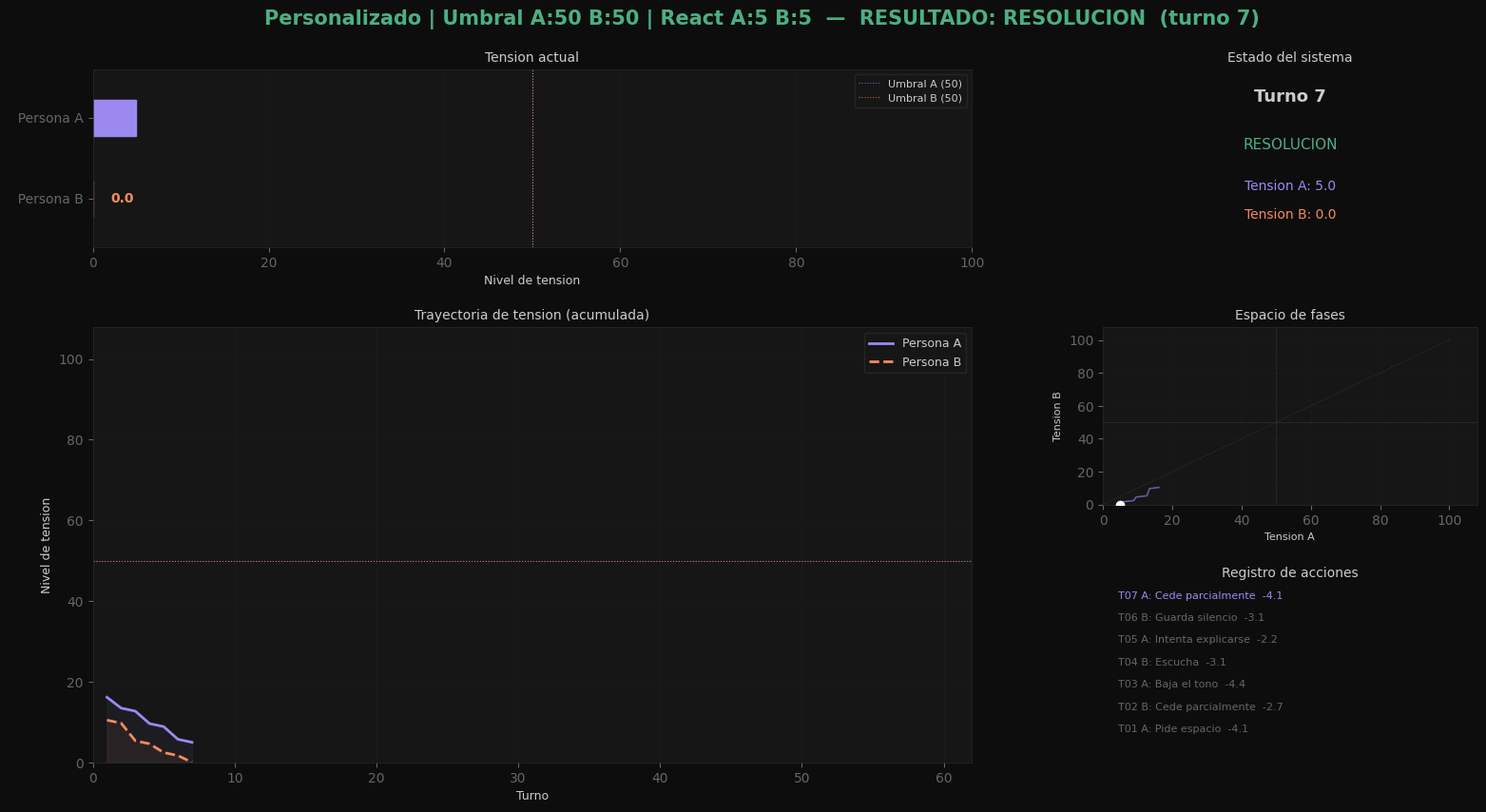

Generate this figure with matplotlib:
import argparse
import random
import sys
import time
import numpy as np
import matplotlib.pyplot as plt
import matplotlib.gridspec as gridspec
from matplotlib.patches import FancyBboxPatch
from matplotlib.lines import Line2D
from dataclasses import dataclass, field
from typing import Literal
from collections import Counter, deque


# ─────────────────────────────────────────────────────────────────────────────
# CONFIGURACION VISUAL
# ─────────────────────────────────────────────────────────────────────────────

PALETA = {
    "fondo":      "#0d0d0d",
    "superficie": "#161616",
    "borde":      "#2a2a2a",
    "agente_a":   "#9C89F0",
    "agente_b":   "#F28C5E",
    "estres":     "#F5C242",
    "escalada":   "#E05252",
    "resolucion": "#4CAF82",
    "ciclo":      "#9C89F0",
    "texto":      "#cccccc",
    "texto_sec":  "#666666",
}

plt.rcParams.update({
    "figure.facecolor":  PALETA["fondo"],
    "axes.facecolor":    PALETA["superficie"],
    "axes.edgecolor":    PALETA["borde"],
    "axes.labelcolor":   PALETA["texto"],
    "axes.titlecolor":   PALETA["texto"],
    "xtick.color":       PALETA["texto_sec"],
    "ytick.color":       PALETA["texto_sec"],
    "grid.color":        PALETA["borde"],
    "grid.linewidth":    0.5,
    "text.color":        PALETA["texto"],
    "legend.facecolor":  PALETA["superficie"],
    "legend.edgecolor":  PALETA["borde"],
    "font.family":       "DejaVu Sans",
})

ACCIONES_REACTIVAS = [
    "Eleva el tono", "Lanza una critica", "Se pone a la defensiva",
    "Interrumpe", "Dice algo hiriente", "Sube la voz", "Hace un reproche",
]
ACCIONES_CALMANTES = [
    "Escucha", "Intenta explicarse", "Baja el tono", "Pide espacio",
    "Cede parcialmente", "Propone un tema neutro", "Guarda silencio",
]
DESENCADENANTES = {"Leve": 8, "Moderado": 22, "Fuerte": 40}
Resultado = Literal["escalada", "resolucion", "ciclo"]


# ─────────────────────────────────────────────────────────────────────────────
# MODELO
# ─────────────────────────────────────────────────────────────────────────────

@dataclass
class Agente:
    nombre:      str
    umbral:      float = 50.0
    reactividad: float = 5.0
    calma:       float = 5.0
    tension:     float = 0.0

    def sobre_umbral(self, th: float) -> bool:
        return self.tension > th

    def regular(self) -> None:
        self.tension = max(0.0, self.tension - self.calma * 0.15)


@dataclass
class FactoresExternos:
    estres:   float = 0.0
    terceros: int   = 0

    def umbral_efectivo(self, base: float) -> float:
        adj = 10.0 if self.terceros == 1 else (-8.0 if self.terceros == -1 else 0.0)
        return max(5.0, base - self.estres + adj)


@dataclass
class EventoTurno:
    turno:     int
    hablante:  str
    accion:    str
    delta:     float
    tension_a: float
    tension_b: float
    ruido:     bool = False


# ─────────────────────────────────────────────────────────────────────────────
# SIMULADOR PASO A PASO
# ─────────────────────────────────────────────────────────────────────────────

class SimuladorPasoAPaso:
    """
    Generador que produce un EventoTurno por llamada a next().
    Permite integrar facilmente con bucles de animacion.
    """
    MAX_TURNOS = 60
    PROB_RUIDO = 0.05

    def __init__(self, a: Agente, b: Agente, f: FactoresExternos,
                 trigger: str = "moderado", seed: int | None = None):
        self.a = a; self.b = b; self.f = f; self.trigger = trigger
        if seed is not None:
            random.seed(seed); np.random.seed(seed)
        base = DESENCADENANTES.get(trigger, 15)
        self.a.tension = base + random.uniform(0, 5)
        self.b.tension = base * 0.7 + random.uniform(0, 5)
        self.th_a = f.umbral_efectivo(a.umbral)
        self.th_b = f.umbral_efectivo(b.umbral)
        self.turno = 0
        self.snaps: list[str] = []
        self.terminado = False
        self.resultado: Resultado | None = None

    def siguiente(self) -> EventoTurno | None:
        """Avanza un turno. Devuelve None si ya termino."""
        if self.terminado or self.turno >= self.MAX_TURNOS:
            self.terminado = True
            if self.resultado is None:
                self.resultado = "ciclo"
            return None

        self.turno += 1
        n = self.turno
        hablante, receptor = (self.a, self.b) if n % 2 == 1 else (self.b, self.a)
        th_ef = self.th_a if hablante is self.a else self.th_b

        ruido = False
        if hablante.sobre_umbral(th_ef):
            delta  = hablante.reactividad * (1.5 + random.uniform(0, 1.2))
            accion = random.choice(ACCIONES_REACTIVAS)
        else:
            delta  = -hablante.calma * (0.4 + random.uniform(0, 0.6))
            accion = random.choice(ACCIONES_CALMANTES)

        receptor.tension = max(0.0, min(100.0, receptor.tension + delta))
        hablante.regular()

        if random.random() < self.PROB_RUIDO:
            receptor.tension = min(100.0, receptor.tension + random.uniform(5, 13))
            ruido = True

        self.snaps.append(f"{round(self.a.tension)},{round(self.b.tension)}")

        ev = EventoTurno(
            turno     = n,
            hablante  = hablante.nombre,
            accion    = accion + (" [malinterpretado]" if ruido else ""),
            delta     = round(delta, 2),
            tension_a = round(self.a.tension, 2),
            tension_b = round(self.b.tension, 2),
            ruido     = ruido,
        )

        if self.a.tension <= 5 and self.b.tension <= 5:
            self.resultado = "resolucion"; self.terminado = True
        elif self.a.tension >= 95 or self.b.tension >= 95:
            self.resultado = "escalada"; self.terminado = True
        elif (len(self.snaps) >= 7
              and all(self.snaps.count(v) > 1 for v in self.snaps[-3:])
              and n > 10):
            self.resultado = "ciclo"; self.terminado = True

        return ev


# ─────────────────────────────────────────────────────────────────────────────
# VISUALIZADOR ANIMADO
# ─────────────────────────────────────────────────────────────────────────────

class VisualizadorAnimado:
    """
    Muestra el proceso de simulacion turno a turno con:
      - Barras de tension en tiempo real
      - Grafica de trayectoria acumulada
      - Espacio de fases acumulado
      - Log de acciones (ultimas 8)
      - Indicador de estado del sistema
    """

    LOG_MAX = 8

    def __init__(self, sim: SimuladorPasoAPaso, velocidad: float = 0.18,
                 titulo: str = "Simulacion Cibernetica"):
        self.sim = sim
        self.velocidad = velocidad
        self.titulo = titulo
        self.hist_a: list[float] = []
        self.hist_b: list[float] = []
        self.turnos: list[int]   = []
        self.log: deque[str]     = deque(maxlen=self.LOG_MAX)
        self._construir_figura()

    def _construir_figura(self):
        self.fig = plt.figure(figsize=(16, 9))
        self.fig.patch.set_facecolor(PALETA["fondo"])

        gs = gridspec.GridSpec(
            3, 3,
            figure=self.fig,
            hspace=0.45, wspace=0.35,
            left=0.06, right=0.97,
            top=0.88, bottom=0.07,
        )

        self.ax_barras   = self.fig.add_subplot(gs[0, :2])   # barras tension
        self.ax_trayect  = self.fig.add_subplot(gs[1:, :2])  # trayectoria
        self.ax_fases    = self.fig.add_subplot(gs[1, 2])    # espacio fases
        self.ax_log      = self.fig.add_subplot(gs[2, 2])    # log acciones
        self.ax_estado   = self.fig.add_subplot(gs[0, 2])    # estado sistema

        for ax in [self.ax_barras, self.ax_trayect, self.ax_fases,
                   self.ax_log, self.ax_estado]:
            ax.set_facecolor(PALETA["superficie"])
            for sp in ax.spines.values():
                sp.set_color(PALETA["borde"])
                sp.set_linewidth(0.5)

        self._init_barras()
        self._init_trayectoria()
        self._init_fases()
        self._init_log()
        self._init_estado()

        self.fig.suptitle(
            self.titulo, fontsize=15, fontweight="bold",
            color=PALETA["texto"], y=0.95,
        )

    # ── Inicializacion de paneles ─────────────────────────────────────────────

    def _init_barras(self):
        ax = self.ax_barras
        ax.set_xlim(0, 100); ax.set_ylim(-0.6, 1.6)
        ax.set_yticks([0, 1])
        ax.set_yticklabels(["  Persona B", "  Persona A"], fontsize=10)
        ax.set_xlabel("Nivel de tension", fontsize=9)
        ax.set_title("Tension actual", fontsize=10, pad=6)
        ax.grid(True, axis="x", alpha=0.3)
        ax.axvline(self.sim.th_a, color=PALETA["agente_a"],
                   lw=0.8, ls=":", alpha=0.7, label=f"Umbral A ({self.sim.th_a:.0f})")
        ax.axvline(self.sim.th_b, color=PALETA["agente_b"],
                   lw=0.8, ls=":", alpha=0.7, label=f"Umbral B ({self.sim.th_b:.0f})")
        ax.legend(fontsize=8, loc="upper right")

        self.barra_a = ax.barh(1, 0, height=0.45,
                                color=PALETA["agente_a"], alpha=0.85)[0]
        self.barra_b = ax.barh(0, 0, height=0.45,
                                color=PALETA["agente_b"], alpha=0.85)[0]
        self.txt_a = ax.text(2, 1, "0", va="center", fontsize=10,
                              color=PALETA["agente_a"], fontweight="bold")
        self.txt_b = ax.text(2, 0, "0", va="center", fontsize=10,
                              color=PALETA["agente_b"], fontweight="bold")

    def _init_trayectoria(self):
        ax = self.ax_trayect
        ax.set_xlim(0, 62); ax.set_ylim(0, 108)
        ax.set_xlabel("Turno", fontsize=9)
        ax.set_ylabel("Nivel de tension", fontsize=9)
        ax.set_title("Trayectoria de tension (acumulada)", fontsize=10, pad=6)
        ax.grid(True, alpha=0.25)
        ax.axhline(self.sim.th_a, color=PALETA["agente_a"],
                   lw=0.8, ls=":", alpha=0.6)
        ax.axhline(self.sim.th_b, color=PALETA["agente_b"],
                   lw=0.8, ls=":", alpha=0.6)
        self.linea_a, = ax.plot([], [], color=PALETA["agente_a"],
                                 lw=2, label="Persona A")
        self.linea_b, = ax.plot([], [], color=PALETA["agente_b"],
                                 lw=2, ls="--", label="Persona B")
        self.fill_a = None
        self.fill_b = None
        ax.legend(fontsize=9, loc="upper right")

    def _init_fases(self):
        ax = self.ax_fases
        ax.set_xlim(0, 108); ax.set_ylim(0, 108)
        ax.set_xlabel("Tension A", fontsize=8)
        ax.set_ylabel("Tension B", fontsize=8)
        ax.set_title("Espacio de fases", fontsize=10, pad=6)
        ax.grid(True, alpha=0.2)
        ax.plot([0, 100], [0, 100], ls=":", color=PALETA["texto_sec"],
                lw=0.6, alpha=0.5)
        ax.axhline(self.sim.th_b, color=PALETA["agente_b"],
                   lw=0.6, ls=":", alpha=0.4)
        ax.axvline(self.sim.th_a, color=PALETA["agente_a"],
                   lw=0.6, ls=":", alpha=0.4)
        self.tray_fases, = ax.plot([], [], color="#9C89F0", lw=1.2, alpha=0.6)
        self.punto_fases, = ax.plot([], [], "o", color="white",
                                     ms=6, zorder=5)

    def _init_log(self):
        ax = self.ax_log
        ax.set_xlim(0, 1); ax.set_ylim(0, 1)
        ax.set_title("Registro de acciones", fontsize=10, pad=6)
        ax.axis("off")
        self.log_texts = [
            ax.text(0.04, 1 - (i + 0.5) / self.LOG_MAX,
                    "", fontsize=8, va="center",
                    color=PALETA["texto_sec"],
                    transform=ax.transAxes)
            for i in range(self.LOG_MAX)
        ]

    def _init_estado(self):
        ax = self.ax_estado
        ax.set_xlim(0, 1); ax.set_ylim(0, 1)
        ax.set_title("Estado del sistema", fontsize=10, pad=6)
        ax.axis("off")
        self.txt_turno    = ax.text(0.5, 0.82, "Turno 0",
                                     ha="center", fontsize=13, fontweight="bold",
                                     color=PALETA["texto"], transform=ax.transAxes)
        self.txt_resultado = ax.text(0.5, 0.55, "En curso",
                                      ha="center", fontsize=11,
                                      color=PALETA["texto_sec"], transform=ax.transAxes)
        self.txt_ta       = ax.text(0.5, 0.32, "A: 0",
                                     ha="center", fontsize=10,
                                     color=PALETA["agente_a"], transform=ax.transAxes)
        self.txt_tb       = ax.text(0.5, 0.16, "B: 0",
                                     ha="center", fontsize=10,
                                     color=PALETA["agente_b"], transform=ax.transAxes)

    # ── Actualizacion por turno ────────────────────────────────────────────────

    def _actualizar(self, ev: EventoTurno):
        self.hist_a.append(ev.tension_a)
        self.hist_b.append(ev.tension_b)
        self.turnos.append(ev.turno)

        # Barras
        self.barra_a.set_width(ev.tension_a)
        self.barra_b.set_width(ev.tension_b)
        self.txt_a.set_text(f"{ev.tension_a:.1f}")
        self.txt_b.set_text(f"{ev.tension_b:.1f}")
        color_hab = PALETA["agente_a"] if ev.hablante == "A" else PALETA["agente_b"]
        barra_act = self.barra_a if ev.hablante == "A" else self.barra_b
        barra_act.set_alpha(1.0)
        otra = self.barra_b if ev.hablante == "A" else self.barra_a
        otra.set_alpha(0.55)

        # Color de barra segun estado
        th_ef_a = self.sim.th_a; th_ef_b = self.sim.th_b
        self.barra_a.set_color(PALETA["escalada"] if ev.tension_a > th_ef_a
                                else PALETA["agente_a"])
        self.barra_b.set_color(PALETA["escalada"] if ev.tension_b > th_ef_b
                                else PALETA["agente_b"])

        # Trayectoria
        self.linea_a.set_data(self.turnos, self.hist_a)
        self.linea_b.set_data(self.turnos, self.hist_b)
        if self.fill_a: self.fill_a.remove()
        if self.fill_b: self.fill_b.remove()
        self.fill_a = self.ax_trayect.fill_between(
            self.turnos, self.hist_a, alpha=0.06, color=PALETA["agente_a"])
        self.fill_b = self.ax_trayect.fill_between(
            self.turnos, self.hist_b, alpha=0.06, color=PALETA["agente_b"])

        # Espacio de fases
        self.tray_fases.set_data(self.hist_a, self.hist_b)
        self.punto_fases.set_data([ev.tension_a], [ev.tension_b])

        # Log
        signo = "+" if ev.delta > 0 else ""
        tag_ruido = " [ruido]" if ev.ruido else ""
        linea = (f"T{ev.turno:02d} {ev.hablante}: {ev.accion[:28]}"
                 f"  {signo}{ev.delta:.1f}{tag_ruido}")
        self.log.appendleft(linea)
        for i, txt in enumerate(self.log_texts):
            if i < len(self.log):
                entrada = list(self.log)[i]
                c = color_hab if i == 0 else PALETA["texto_sec"]
                txt.set_text(entrada)
                txt.set_color(c)
            else:
                txt.set_text("")

        # Estado
        self.txt_turno.set_text(f"Turno {ev.turno}")
        self.txt_ta.set_text(f"Tension A: {ev.tension_a:.1f}")
        self.txt_tb.set_text(f"Tension B: {ev.tension_b:.1f}")

        if self.sim.terminado and self.sim.resultado:
            col = PALETA[self.sim.resultado]
            self.txt_resultado.set_text(self.sim.resultado.upper())
            self.txt_resultado.set_color(col)
            self.fig.suptitle(
                f"{self.titulo}  —  {self.sim.resultado.upper()} en turno {ev.turno}",
                fontsize=15, fontweight="bold", color=col, y=0.95,
            )

        self.fig.canvas.draw_idle()
        plt.pause(self.velocidad)

    # ── Bucle principal ────────────────────────────────────────────────────────

    def correr(self):
        plt.ion()
        plt.show()

        while True:
            ev = self.sim.siguiente()
            if ev is None:
                break
            self._actualizar(ev)

        # Pausa final para ver el resultado
        plt.ioff()
        col_final = PALETA.get(self.sim.resultado or "neutro", PALETA["texto"])
        self.fig.suptitle(
            f"{self.titulo}  —  RESULTADO: {(self.sim.resultado or '?').upper()}"
            f"  (turno {self.sim.turno})",
            fontsize=15, fontweight="bold", color=col_final, y=0.95,
        )
        self.fig.canvas.draw()
        plt.show(block=True)


# ─────────────────────────────────────────────────────────────────────────────
# ESCENARIOS PREDEFINIDOS
# ─────────────────────────────────────────────────────────────────────────────

ESCENARIOS_PREDEFINIDOS = {
    1: {
        "nombre":  "Umbrales altos / Baja reactividad",
        "th_a": 70, "th_b": 70, "re_a": 2, "re_b": 2,
        "cal_a": 7, "cal_b": 7, "estres": 0, "terceros": 0, "trigger": "leve",
    },
    2: {
        "nombre":  "Umbrales bajos / Alta reactividad",
        "th_a": 25, "th_b": 25, "re_a": 9, "re_b": 9,
        "cal_a": 3, "cal_b": 3, "estres": 0, "terceros": 0, "trigger": "moderado",
    },
    3: {
        "nombre":  "Asimetrico: A muy reactivo, B muy calmo",
        "th_a": 22, "th_b": 70, "re_a": 9, "re_b": 2,
        "cal_a": 3, "cal_b": 8, "estres": 0, "terceros": 0, "trigger": "moderado",
    },
    4: {
        "nombre":  "Estres externo alto",
        "th_a": 50, "th_b": 50, "re_a": 5, "re_b": 5,
        "cal_a": 5, "cal_b": 5, "estres": 25, "terceros": 0, "trigger": "leve",
    },
    5: {
        "nombre":  "Terceros presentes (inhiben escalada)",
        "th_a": 50, "th_b": 50, "re_a": 6, "re_b": 6,
        "cal_a": 4, "cal_b": 4, "estres": 0, "terceros": 1, "trigger": "moderado",
    },
    6: {
        "nombre":  "Desencadenante fuerte",
        "th_a": 50, "th_b": 50, "re_a": 5, "re_b": 5,
        "cal_a": 5, "cal_b": 5, "estres": 0, "terceros": 0, "trigger": "fuerte",
    },
}


# ─────────────────────────────────────────────────────────────────────────────
# CLI
# ─────────────────────────────────────────────────────────────────────────────

def construir_parser() -> argparse.ArgumentParser:
    p = argparse.ArgumentParser(
        description="Simulacion Cibernetica Animada — Discusion de Pareja",
        formatter_class=argparse.RawTextHelpFormatter,
    )
    p.add_argument("--escenario", type=int, choices=range(1, 7), default=None,
                   help="Escenario predefinido (1-6). Omitir para usar parametros manuales.")
    p.add_argument("--th_a",     type=float, default=50,       help="Umbral A (default: 50)")
    p.add_argument("--th_b",     type=float, default=50,       help="Umbral B (default: 50)")
    p.add_argument("--re_a",     type=float, default=5,        help="Reactividad A (default: 5)")
    p.add_argument("--re_b",     type=float, default=5,        help="Reactividad B (default: 5)")
    p.add_argument("--cal_a",    type=float, default=5,        help="Calma A (default: 5)")
    p.add_argument("--cal_b",    type=float, default=5,        help="Calma B (default: 5)")
    p.add_argument("--estres",   type=float, default=0,        help="Estres externo 0-30 (default: 0)")
    p.add_argument("--terceros", type=int,   default=0,        help="-1/0/1 (default: 0)")
    p.add_argument("--trigger",  type=str,   default="moderado",
                   choices=["leve", "moderado", "fuerte"],     help="Intensidad inicial (default: moderado)")
    p.add_argument("--velocidad",type=float, default=0.18,     help="Pausa entre turnos en seg (default: 0.18)")
    p.add_argument("--seed",     type=int,   default=None,     help="Semilla aleatoria para reproducibilidad")
    p.add_argument("--ayuda",    action="store_true",
                   help="Muestra los escenarios disponibles y sale.")
    return p


def main():
    parser = construir_parser()
    args   = parser.parse_args()

    if args.ayuda:
        print("\n  Escenarios predefinidos disponibles:")
        print("  " + "─" * 50)
        for k, v in ESCENARIOS_PREDEFINIDOS.items():
            print(f"  {k}. {v['nombre']}")
        print()
        print("  Ejemplo: python simulacion_animada.py --escenario 3 --velocidad 0.25")
        print("  Ejemplo: python simulacion_animada.py --th_a 30 --re_a 8 --estres 15\n")
        sys.exit(0)

    # Seleccionar parametros
    if args.escenario:
        cfg    = ESCENARIOS_PREDEFINIDOS[args.escenario]
        th_a   = cfg["th_a"];   th_b  = cfg["th_b"]
        re_a   = cfg["re_a"];   re_b  = cfg["re_b"]
        cal_a  = cfg["cal_a"];  cal_b = cfg["cal_b"]
        estres = cfg["estres"]; terceros = cfg["terceros"]
        trigger = cfg["trigger"]
        nombre  = cfg["nombre"]
    else:
        th_a = args.th_a; th_b = args.th_b
        re_a = args.re_a; re_b = args.re_b
        cal_a = args.cal_a; cal_b = args.cal_b
        estres = args.estres; terceros = args.terceros
        trigger = args.trigger
        nombre = f"Personalizado | Umbral A:{th_a} B:{th_b} | React A:{re_a} B:{re_b}"

    print(f"\n  Iniciando simulacion: {nombre}")
    print(f"  Umbral Persona A:{th_a}  Persona B:{th_b} | Reactividad Persona A:{re_a}  Persona B:{re_b}"
          f" | Calma Persona A:{cal_a}  Persona B:{cal_b}")
    print(f"  Estres:{estres} | Terceros:{terceros} | Trigger:{trigger}"
          f" | Velocidad:{args.velocidad}s\n")

    a   = Agente("A", umbral=th_a, reactividad=re_a, calma=cal_a)
    b   = Agente("B", umbral=th_b, reactividad=re_b, calma=cal_b)
    f   = FactoresExternos(estres=estres, terceros=terceros)
    sim = SimuladorPasoAPaso(a, b, f, trigger=trigger, seed=args.seed)
    viz = VisualizadorAnimado(sim, velocidad=args.velocidad, titulo=nombre)
    viz.correr()

    print(f"\n  Resultado final: {(sim.resultado or '?').upper()}")
    print(f"  Turnos totales: {sim.turno}\n")


if __name__ == "__main__":
    main()
